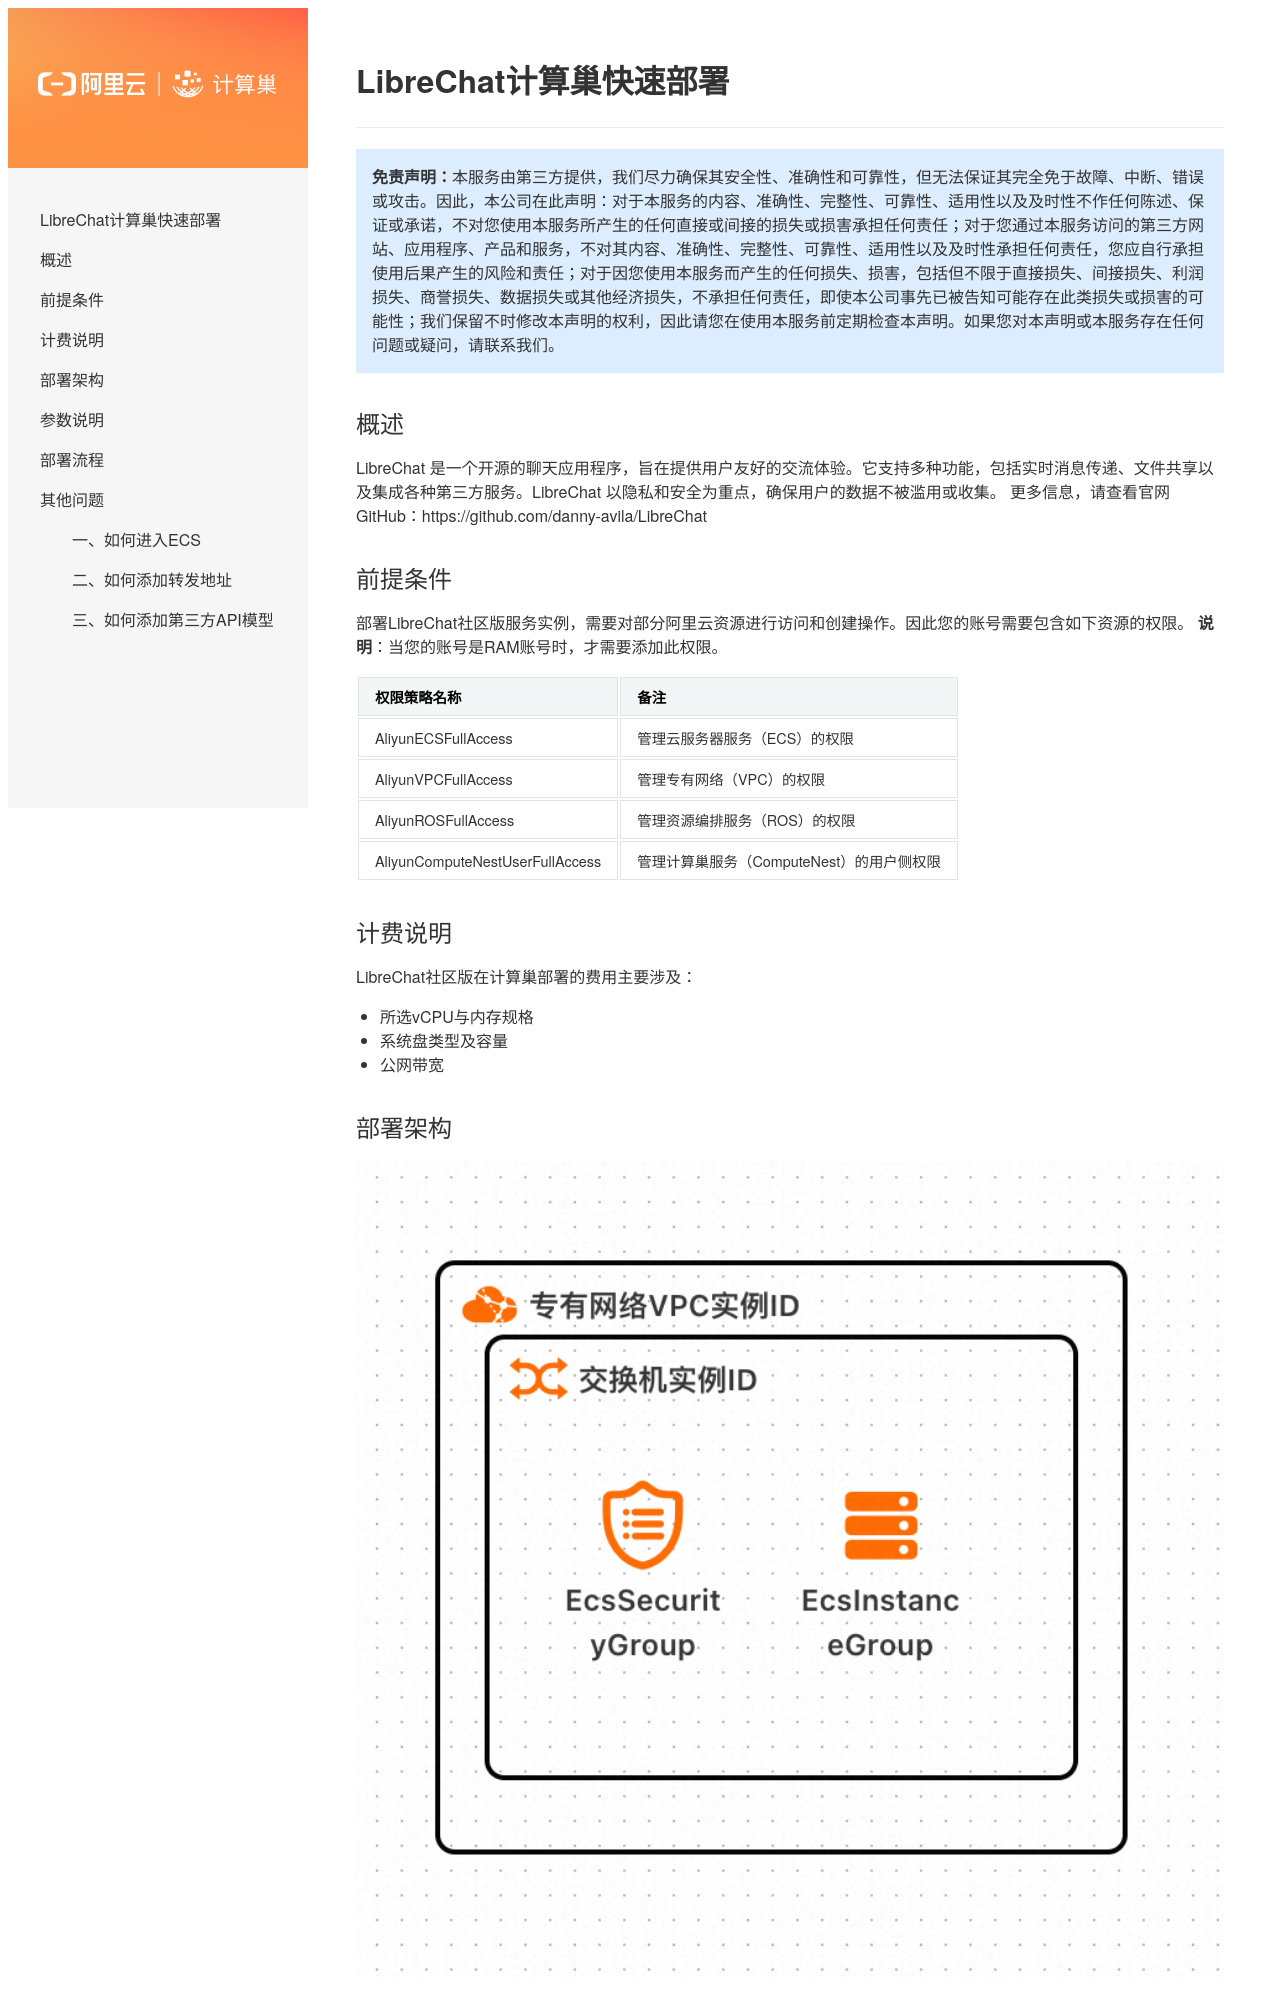

repository: aliyun-computenest/quickstart-LibreChat · page: index.html · generator: mkdocs

# LibreChat计算巢快速部署


>**免责声明：**本服务由第三方提供，我们尽力确保其安全性、准确性和可靠性，但无法保证其完全免于故障、中断、错误或攻击。因此，本公司在此声明：对于本服务的内容、准确性、完整性、可靠性、适用性以及及时性不作任何陈述、保证或承诺，不对您使用本服务所产生的任何直接或间接的损失或损害承担任何责任；对于您通过本服务访问的第三方网站、应用程序、产品和服务，不对其内容、准确性、完整性、可靠性、适用性以及及时性承担任何责任，您应自行承担使用后果产生的风险和责任；对于因您使用本服务而产生的任何损失、损害，包括但不限于直接损失、间接损失、利润损失、商誉损失、数据损失或其他经济损失，不承担任何责任，即使本公司事先已被告知可能存在此类损失或损害的可能性；我们保留不时修改本声明的权利，因此请您在使用本服务前定期检查本声明。如果您对本声明或本服务存在任何问题或疑问，请联系我们。

## 概述

LibreChat 是一个开源的聊天应用程序，旨在提供用户友好的交流体验。它支持多种功能，包括实时消息传递、文件共享以及集成各种第三方服务。LibreChat 以隐私和安全为重点，确保用户的数据不被滥用或收集。
更多信息，请查看官网GitHub：https://github.com/danny-avila/LibreChat
